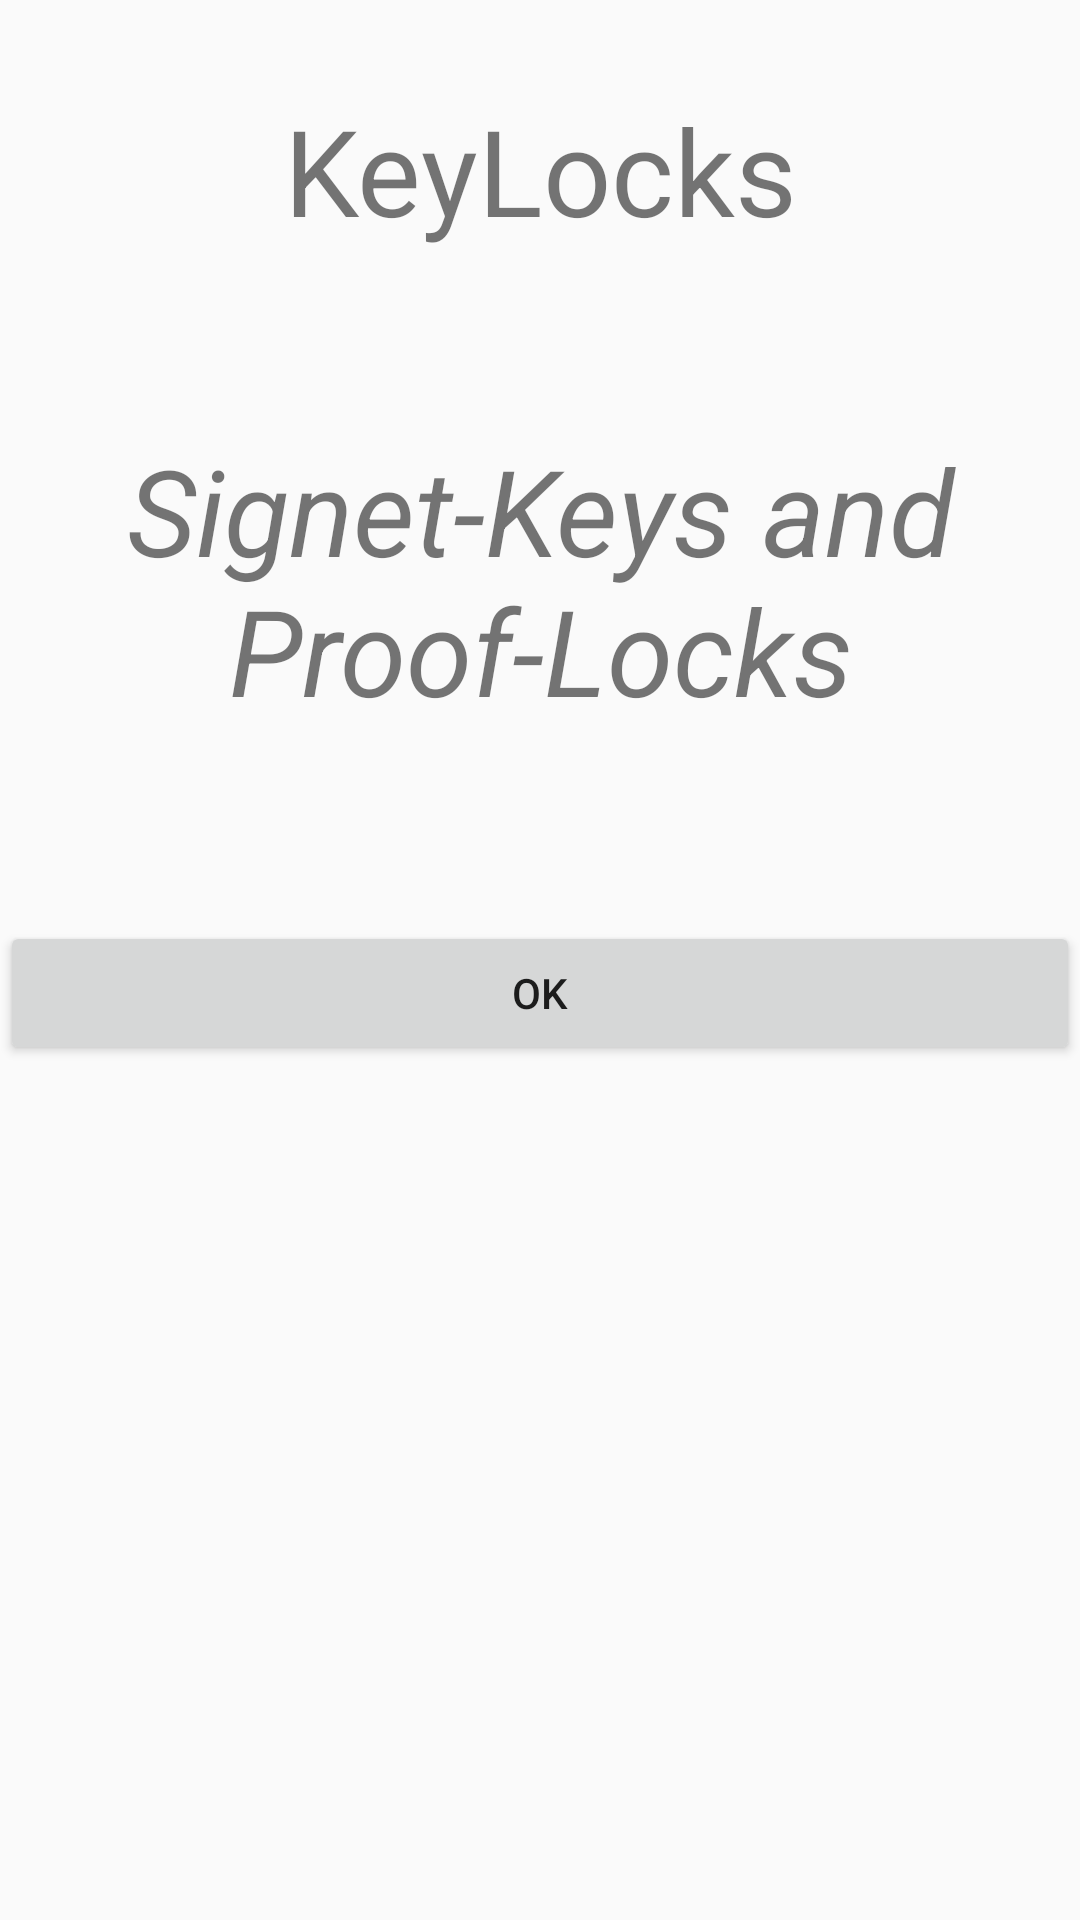

Layout XML and referenced resources for this Android screen:
<!-- AndroidManifest.xml: application theme AppTheme -->
<!-- res/layout/activity_start.xml -->
<?xml version="1.0" encoding="utf-8"?>
<androidx.constraintlayout.widget.ConstraintLayout xmlns:android="http://schemas.android.com/apk/res/android"
    xmlns:app="http://schemas.android.com/apk/res-auto"
    xmlns:tools="http://schemas.android.com/tools"
    android:layout_width="match_parent"
    android:layout_height="match_parent"
    tools:context=".activities.StartActivity">

    <TextView
        android:id="@+id/app_short_title"
        android:layout_width="match_parent"
        android:layout_height="wrap_content"
        android:text="@string/app_name"
        android:textSize="40sp"
        android:textAlignment="center"
        android:padding="30sp"
        app:layout_constraintStart_toStartOf="parent"
        app:layout_constraintTop_toTopOf="parent"/>
    <TextView
        android:id="@+id/app_long_title"
        android:layout_width="match_parent"
        android:layout_height="wrap_content"
        android:text="@string/app_long_name"
        android:textSize="40sp"
        android:textAlignment="center"
        android:textStyle="italic"
        android:padding="30sp"
        app:layout_constraintTop_toBottomOf="@+id/app_short_title"/>
    <TextView
        android:id="@+id/start_status"
        android:layout_width="match_parent"
        android:layout_height="wrap_content"
        android:textSize="10sp"
        android:textAlignment="center"
        android:textStyle="italic"
        android:padding="10sp"
        app:layout_constraintTop_toBottomOf="@+id/app_long_title"/>
    <Button
        android:id="@+id/start_button"
        android:layout_width="match_parent"
        android:layout_height="wrap_content"
        android:text="@string/button_OK"
        app:layout_constraintTop_toBottomOf="@+id/start_status"/>
</androidx.constraintlayout.widget.ConstraintLayout>
<!-- resources referenced by this layout -->
<resources>
  <string name="app_long_name">Signet-Keys and Proof-Locks</string>
  <string name="app_name">KeyLocks</string>
  <string name="button_OK">OK</string>
  <style name="AppTheme" parent="Theme.AppCompat.Light.DarkActionBar">
          
          <item name="colorPrimary">@color/colorPrimary</item>
          <item name="colorPrimaryDark">@color/colorPrimaryDark</item>
          <item name="colorAccent">@color/colorAccent</item>
      </style>
  <color name="colorPrimary">#008577</color>
  <color name="colorPrimaryDark">#00574B</color>
  <color name="colorAccent">#D81B60</color>
</resources>
